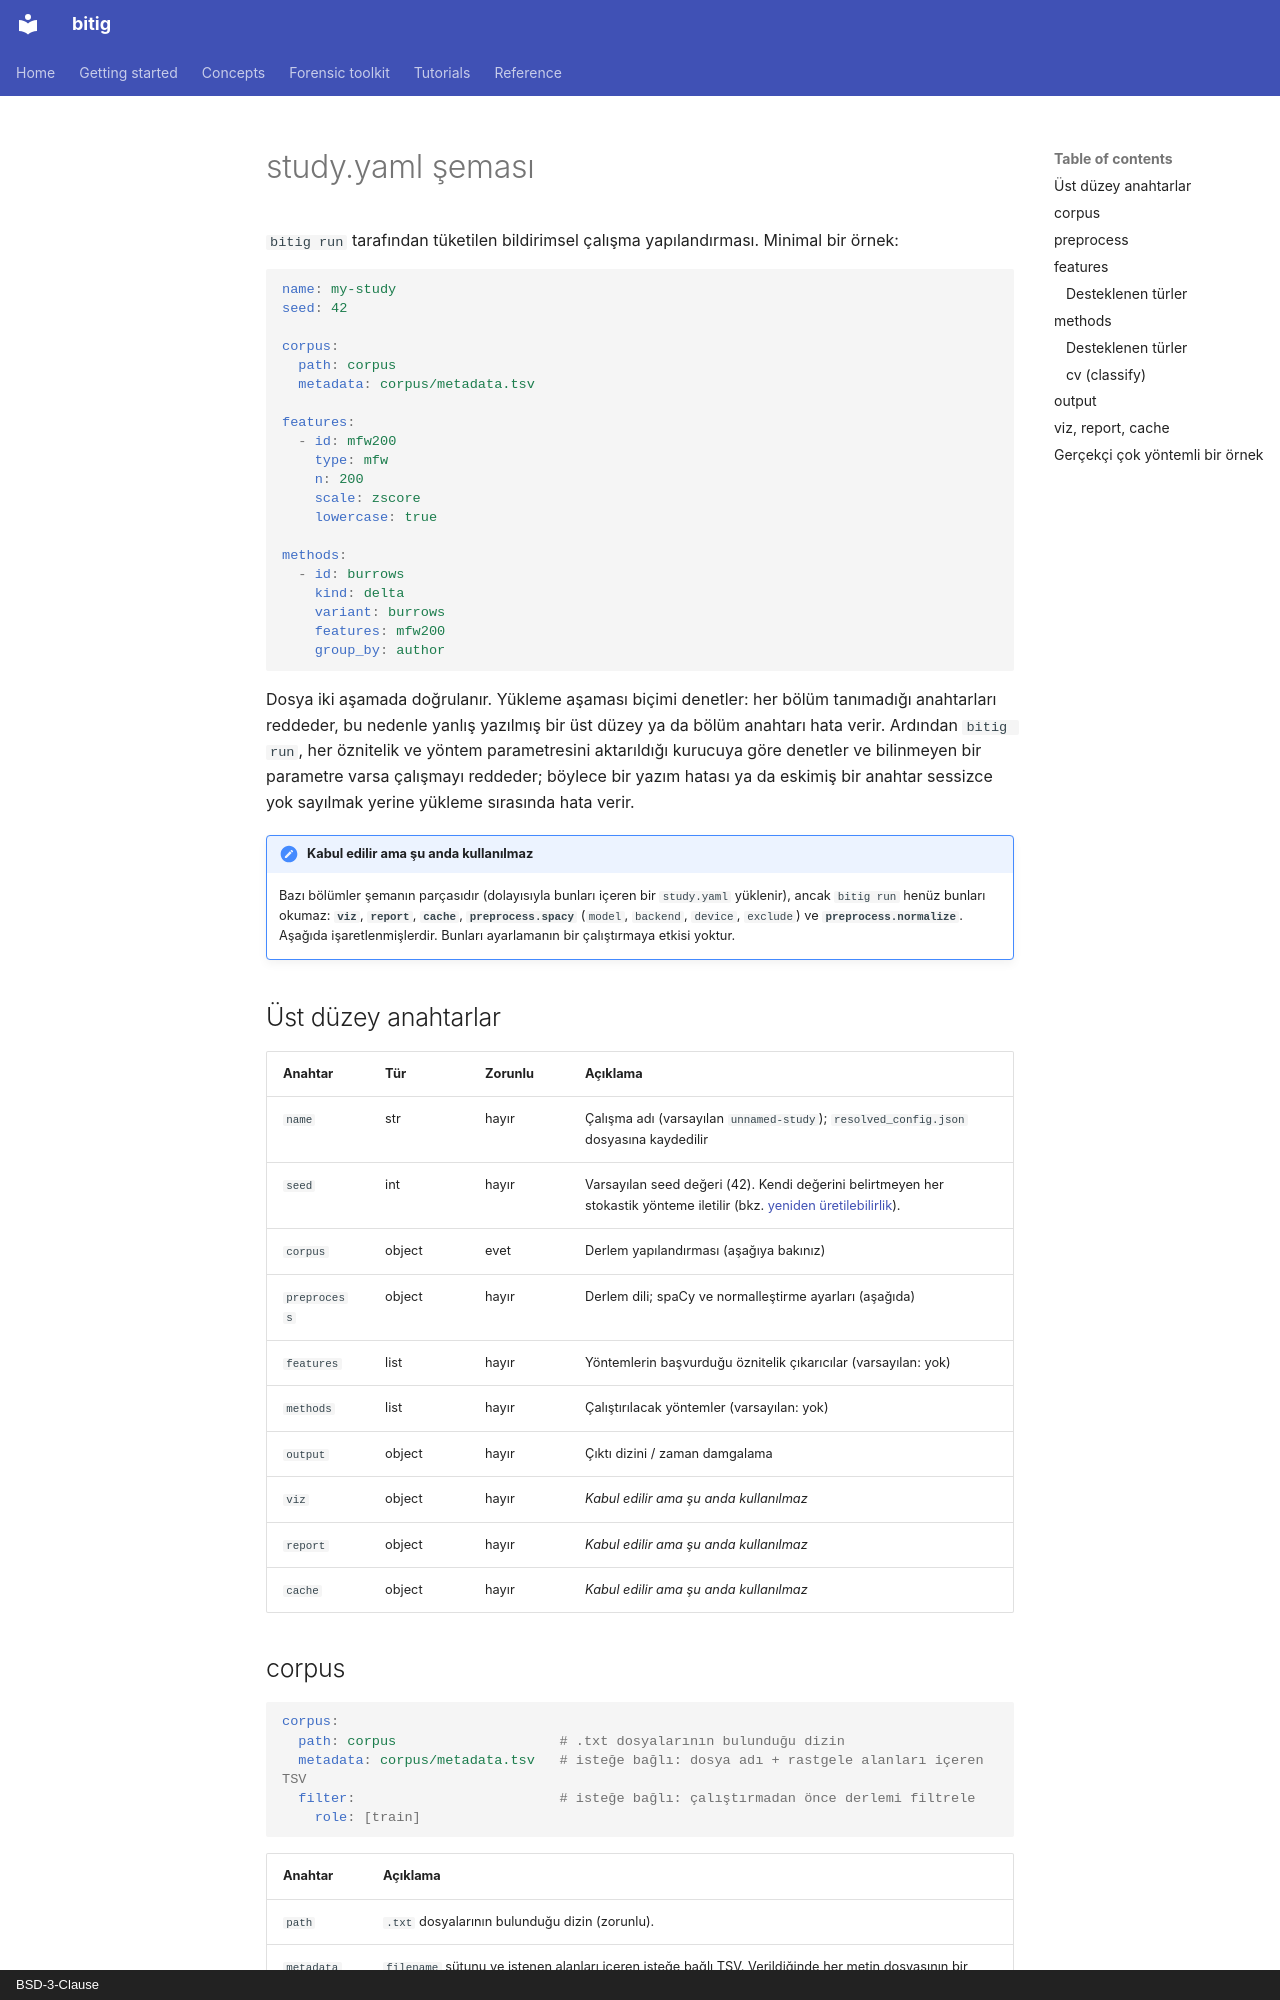

repository: fatihbozdag/bitig · page: reference/config.tr/index.html · generator: mkdocs · copyright: BSD-3-Clause

# study.yaml şeması

`bitig run` tarafından tüketilen bildirimsel çalışma yapılandırması. Minimal bir örnek:

```yaml
name: my-study
seed: 42

corpus:
  path: corpus
  metadata: corpus/metadata.tsv

features:
  - id: mfw200
    type: mfw
    n: 200
    scale: zscore
    lowercase: true

methods:
  - id: burrows
    kind: delta
    variant: burrows
    features: mfw200
    group_by: author
```

Dosya iki aşamada doğrulanır. Yükleme aşaması biçimi denetler: her bölüm tanımadığı
anahtarları reddeder, bu nedenle yanlış yazılmış bir üst düzey ya da bölüm anahtarı hata
verir. Ardından `bitig run`, her öznitelik ve yöntem parametresini aktarıldığı kurucuya göre
denetler ve bilinmeyen bir parametre varsa çalışmayı reddeder; böylece bir yazım hatası ya
da eskimiş bir anahtar sessizce yok sayılmak yerine yükleme sırasında hata verir.

!!! note "Kabul edilir ama şu anda kullanılmaz"
    Bazı bölümler şemanın parçasıdır (dolayısıyla bunları içeren bir `study.yaml` yüklenir),
    ancak `bitig run` henüz bunları okumaz: **`viz`**, **`report`**, **`cache`**,
    **`preprocess.spacy`** (`model`, `backend`, `device`, `exclude`) ve
    **`preprocess.normalize`**. Aşağıda işaretlenmişlerdir. Bunları ayarlamanın bir
    çalıştırmaya etkisi yoktur.

## Üst düzey anahtarlar

| Anahtar | Tür | Zorunlu | Açıklama |
|---|---|---|---|
| `name` | str | hayır | Çalışma adı (varsayılan `unnamed-study`); `resolved_config.json` dosyasına kaydedilir |
| `seed` | int | hayır | Varsayılan seed değeri (42). Kendi değerini belirtmeyen her stokastik yönteme iletilir (bkz. [yeniden üretilebilirlik](../concepts/results.md)). |
| `corpus` | object | evet | Derlem yapılandırması (aşağıya bakınız) |
| `preprocess` | object | hayır | Derlem dili; spaCy ve normalleştirme ayarları (aşağıda) |
| `features` | list | hayır | Yöntemlerin başvurduğu öznitelik çıkarıcılar (varsayılan: yok) |
| `methods` | list | hayır | Çalıştırılacak yöntemler (varsayılan: yok) |
| `output` | object | hayır | Çıktı dizini / zaman damgalama |
| `viz` | object | hayır | *Kabul edilir ama şu anda kullanılmaz* |
| `report` | object | hayır | *Kabul edilir ama şu anda kullanılmaz* |
| `cache` | object | hayır | *Kabul edilir ama şu anda kullanılmaz* |
